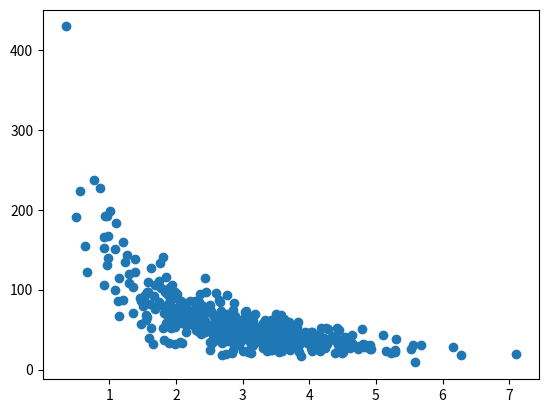

Write Python code to recreate this figure.
import numpy
import matplotlib.pyplot as plt
numpy.random.seed(2)

x = numpy.random.normal(3, 1, 500)
y = numpy.random.normal(150, 40, 500) / x

plt.scatter(x, y)
plt.show()